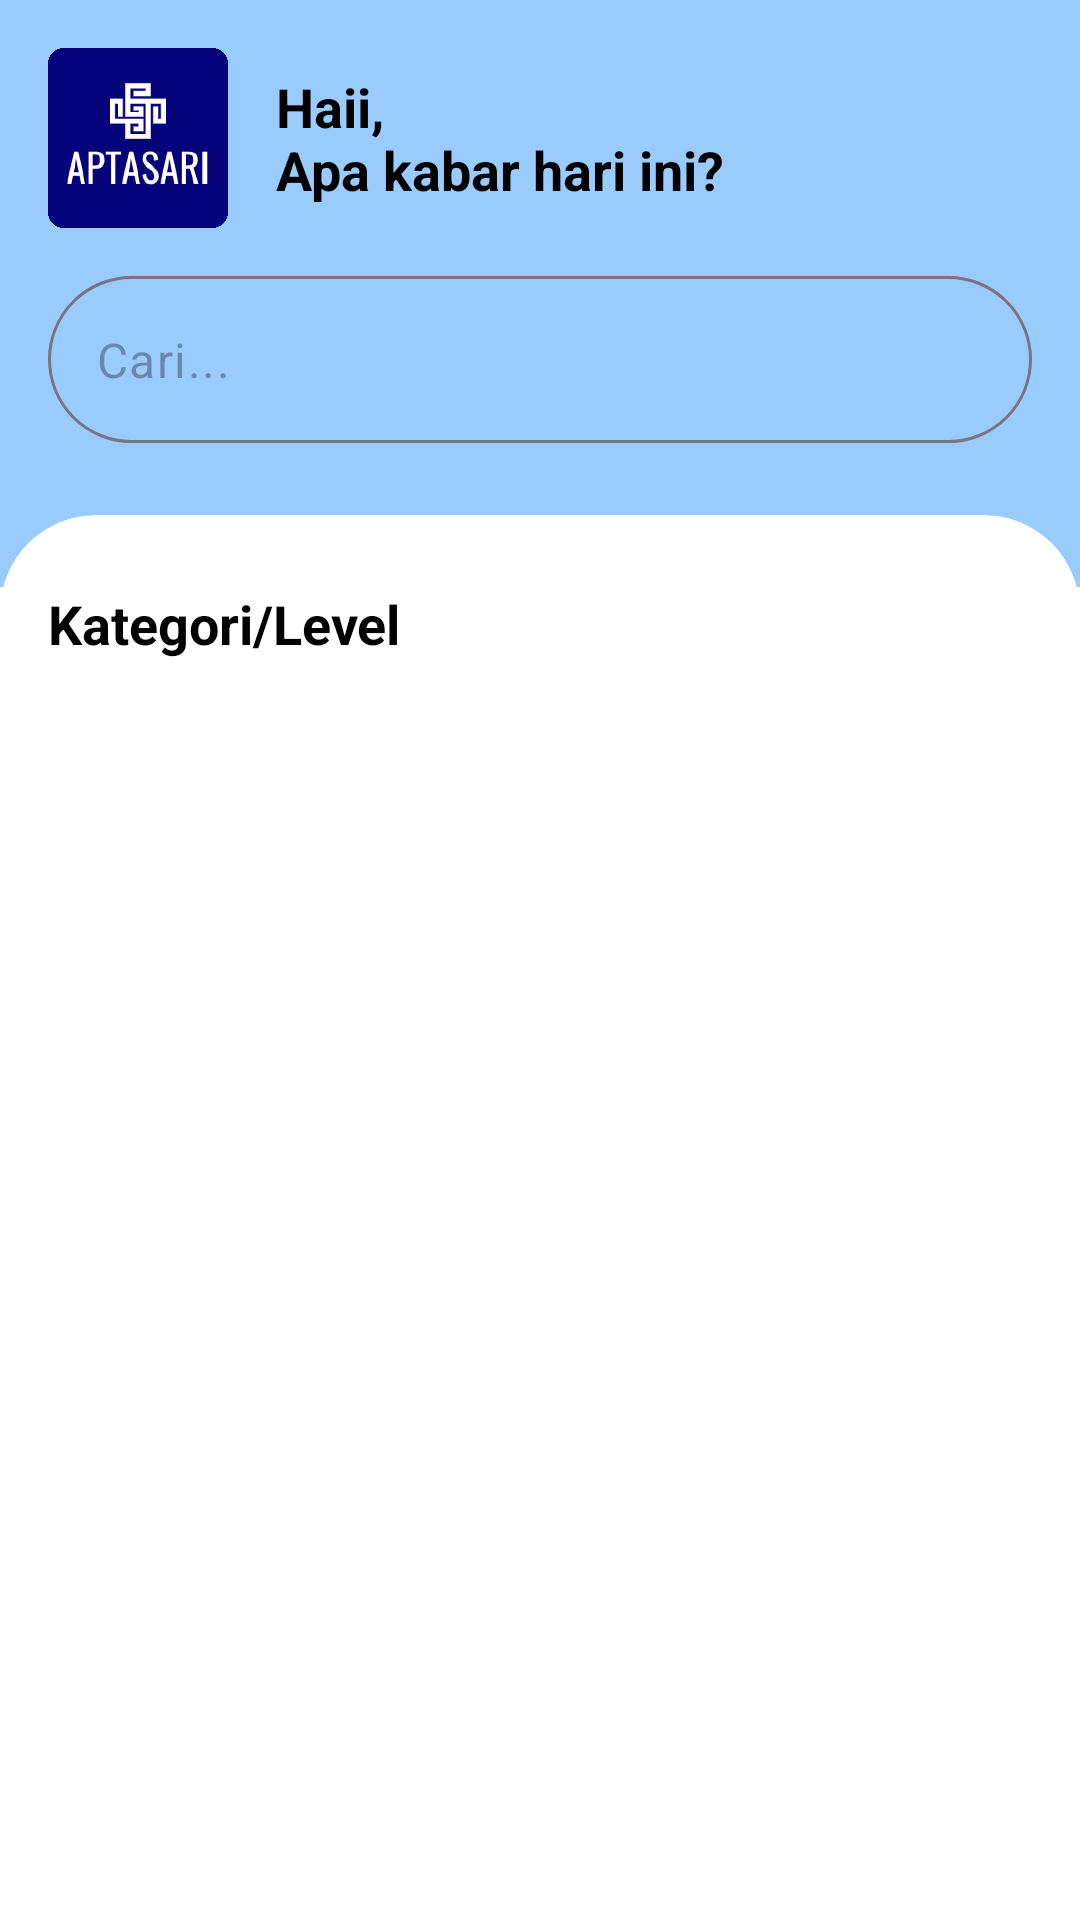

The Android layout XML behind this screen, and the referenced resources:
<!-- AndroidManifest.xml: application theme Theme.Aptasari -->
<!-- res/layout/fragment_level.xml -->
<?xml version="1.0" encoding="utf-8"?>
<ScrollView xmlns:android="http://schemas.android.com/apk/res/android"
    xmlns:app="http://schemas.android.com/apk/res-auto"
    xmlns:tools="http://schemas.android.com/tools"
    android:layout_width="match_parent"
    android:layout_height="match_parent"
    tools:context=".ui.level.LevelFragment"
    tools:ignore="SpeakableTextPresentCheck">

    <androidx.appcompat.widget.LinearLayoutCompat
        android:layout_width="match_parent"
        android:layout_height="wrap_content"
        android:orientation="vertical">

        <androidx.appcompat.widget.LinearLayoutCompat
            android:layout_width="match_parent"
            android:layout_height="wrap_content"
            android:background="@color/header_background"
            android:orientation="vertical"
            android:paddingHorizontal="16dp"
            android:paddingTop="16dp"
            android:paddingBottom="48dp">

            <androidx.appcompat.widget.LinearLayoutCompat
                android:layout_width="match_parent"
                android:layout_height="wrap_content"
                android:gravity="center_vertical"
                android:orientation="horizontal">

                <androidx.appcompat.widget.AppCompatImageView
                    android:id="@+id/iv_logo"
                    android:layout_width="60dp"
                    android:layout_height="60dp"
                    android:src="@drawable/aptasari_logo" />

                <com.google.android.material.textview.MaterialTextView
                    android:id="@+id/tv_greeting"
                    android:layout_width="match_parent"
                    android:layout_height="wrap_content"
                    android:layout_marginStart="16dp"
                    android:text="@string/title_greeting_anonymous"
                    android:textColor="@color/black"
                    android:textSize="18sp"
                    android:textStyle="bold" />

            </androidx.appcompat.widget.LinearLayoutCompat>

            <com.google.android.material.textfield.TextInputLayout
                android:id="@+id/til_search"
                style="@style/Widget.Material3.TextInputLayout.OutlinedBox"
                android:layout_width="match_parent"
                android:layout_height="wrap_content"
                android:layout_marginTop="16dp"
                app:boxCornerRadiusBottomEnd="32dp"
                app:boxCornerRadiusBottomStart="32dp"
                app:boxCornerRadiusTopEnd="32dp"
                app:boxCornerRadiusTopStart="32dp"
                app:hintEnabled="false">

                <com.google.android.material.textfield.TextInputEditText
                    android:id="@+id/et_search"
                    android:layout_width="match_parent"
                    android:layout_height="wrap_content"
                    android:drawableEnd="@drawable/ic_search"
                    android:hint="@string/label_search"
                    android:imeOptions="actionSearch"
                    android:inputType="text"
                    android:lines="1"
                    android:maxLines="1" />

            </com.google.android.material.textfield.TextInputLayout>

        </androidx.appcompat.widget.LinearLayoutCompat>

        <com.google.android.material.card.MaterialCardView
            android:layout_width="match_parent"
            android:layout_height="wrap_content"
            android:translationY="-24dp"
            app:cardBackgroundColor="@color/white"
            app:cardCornerRadius="32dp"
            app:cardElevation="0dp"
            app:strokeWidth="0dp">

            <androidx.appcompat.widget.LinearLayoutCompat
                android:layout_width="match_parent"
                android:layout_height="wrap_content"
                android:orientation="vertical"
                android:paddingHorizontal="16dp"
                android:paddingTop="24dp">

                <com.google.android.material.textview.MaterialTextView
                    android:id="@+id/tv_title"
                    android:layout_width="match_parent"
                    android:layout_height="wrap_content"
                    android:text="@string/title_category_level"
                    android:textColor="@color/black"
                    android:textSize="18sp"
                    android:textStyle="bold" />

                <androidx.recyclerview.widget.RecyclerView
                    android:id="@+id/rv_level"
                    android:layout_width="match_parent"
                    android:layout_height="wrap_content"
                    android:layout_marginTop="16dp"
                    android:isScrollContainer="false"
                    android:overScrollMode="never"
                    app:layoutManager="androidx.recyclerview.widget.GridLayoutManager"
                    tools:listitem="@layout/item_level" />

                <androidx.appcompat.widget.AppCompatImageView
                    android:id="@+id/iv_empty_data"
                    android:layout_width="300dp"
                    android:layout_height="300dp"
                    android:layout_gravity="center_horizontal"
                    android:layout_margin="16dp"
                    android:src="@drawable/illustration_empty_data"
                    android:visibility="gone" />

            </androidx.appcompat.widget.LinearLayoutCompat>

        </com.google.android.material.card.MaterialCardView>

    </androidx.appcompat.widget.LinearLayoutCompat>

</ScrollView>
<!-- res/layout/item_level.xml (included above) -->
<?xml version="1.0" encoding="utf-8"?>
<com.google.android.material.card.MaterialCardView xmlns:android="http://schemas.android.com/apk/res/android"
    xmlns:app="http://schemas.android.com/apk/res-auto"
    android:layout_width="wrap_content"
    android:layout_height="wrap_content"
    app:cardBackgroundColor="@color/white"
    app:cardCornerRadius="16dp"
    app:cardElevation="0dp"
    app:strokeWidth="0dp">

    <androidx.appcompat.widget.LinearLayoutCompat
        android:layout_width="wrap_content"
        android:layout_height="wrap_content"
        android:orientation="vertical"
        android:padding="16dp">

        <androidx.appcompat.widget.AppCompatImageView
            android:id="@+id/iv_icon"
            android:layout_width="64dp"
            android:layout_height="64dp"
            android:layout_gravity="center_horizontal" />

        <com.google.android.material.textview.MaterialTextView
            android:id="@+id/tv_title"
            android:layout_width="wrap_content"
            android:layout_height="wrap_content"
            android:textAlignment="center"
            android:textSize="14sp" />

    </androidx.appcompat.widget.LinearLayoutCompat>

</com.google.android.material.card.MaterialCardView>
<!-- resources referenced by this layout -->
<resources>
  <color name="black">#FF000000</color>
  <color name="header_background">#FF99CBFE</color>
  <color name="white">#FFFFFFFF</color>
  <!-- drawable aptasari_logo: png bitmap (drawable, 25729 bytes) -->
  <string name="label_search" tools:ignore="TypographyEllipsis">Cari...</string>
  <string name="title_category_level">Kategori/Level</string>
  <string name="title_greeting_anonymous">Haii,\nApa kabar hari ini?</string>
  <style name="Theme.Aptasari" parent="Base.Theme.Aptasari" />
  <style name="Base.Theme.Aptasari" parent="Theme.Material3.DayNight.NoActionBar">
          
          
          <item name="android:statusBarColor">@color/primary</item>
          <item name="android:windowBackground">@color/white</item>
      </style>
  <color name="primary">#FF2B2AAA</color>
</resources>
